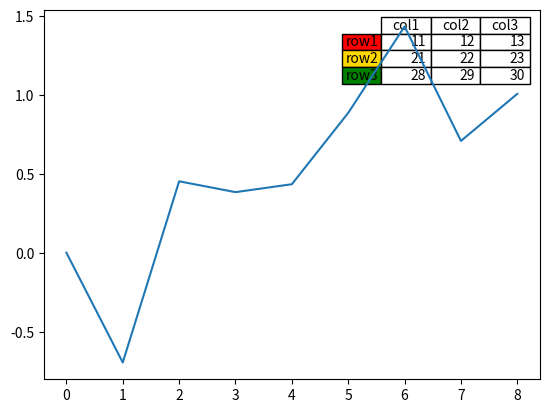

This chart was generated by the following Python code:
# generate table
# 向图表添加数据表
import matplotlib.pyplot as plt
import numpy as np

plt.figure()
ax = plt.gca()

y = np.random.randn(9)

col_labels = ['col1', 'col2', 'col3']
row_labels = ['row1', 'row2', 'row3']
table_vals = [[11, 12, 13], [21, 22, 23], [28, 29, 30]]
row_colors = ['red', 'gold', 'green']

my_table = plt.table(cellText=table_vals, colWidths=[0.1]*3, rowLabels=row_labels,
                     colLabels=col_labels, rowColours=row_colors, loc='upper right')

plt.plot(y)
plt.savefig('test403.png')
plt.show()

